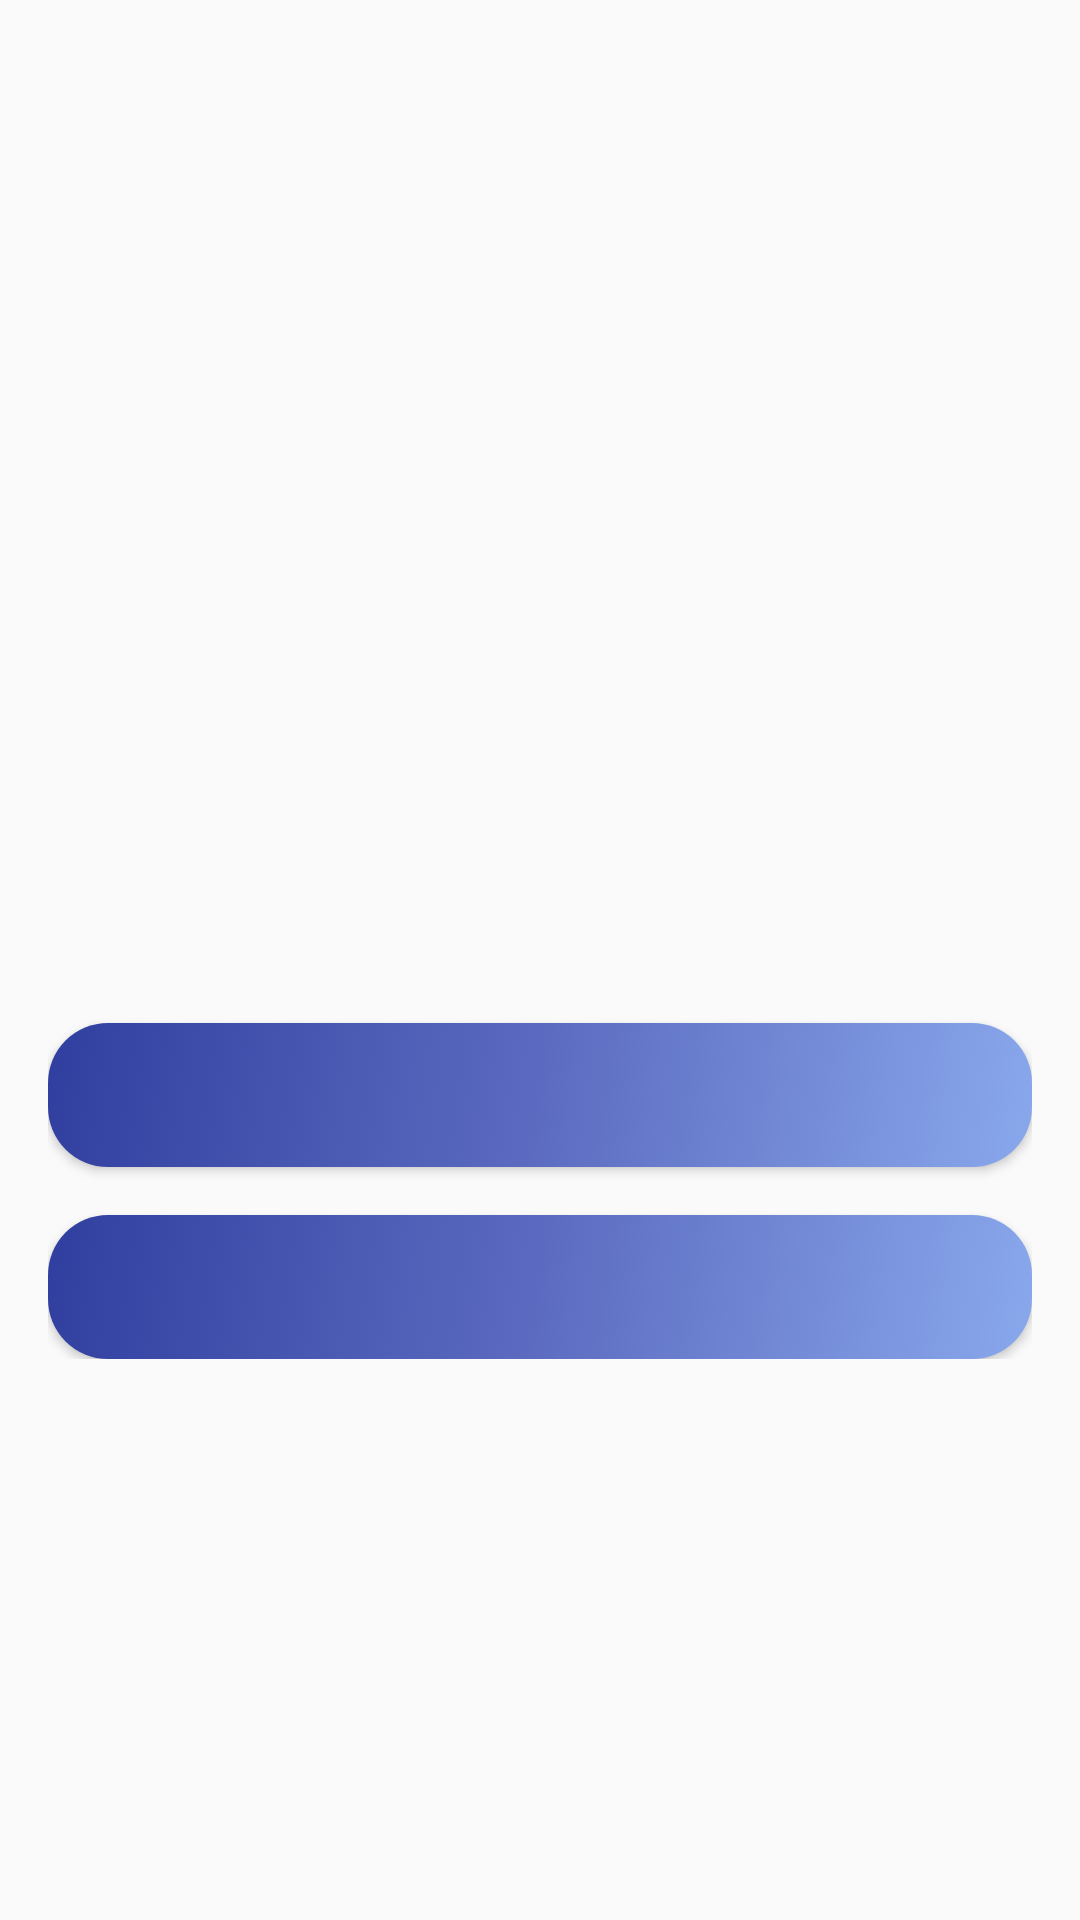

Write the Android layout XML for this screen, with the resource values it uses.
<!-- AndroidManifest.xml: application theme Theme.AppCompat.Light.NoActionBar -->
<!-- res/layout/activity_contest.xml -->
<?xml version="1.0" encoding="utf-8"?>
<ScrollView xmlns:android="http://schemas.android.com/apk/res/android"
            android:id="@+id/scroll"
            android:layout_width="match_parent"
            android:layout_height="wrap_content">

	<LinearLayout
		xmlns:android="http://schemas.android.com/apk/res/android"
		xmlns:tools="http://schemas.android.com/tools"
		android:id="@+id/activity_contest"
		android:layout_width="match_parent"
		android:layout_height="wrap_content"
		android:paddingBottom="@dimen/activity_vertical_margin"
		android:paddingLeft="@dimen/activity_horizontal_margin"
		android:paddingRight="@dimen/activity_horizontal_margin"
		android:paddingTop="@dimen/activity_vertical_margin"
		tools:context="com.ivan_pc.codeforcesreviewer.contestViewer.ContestActivity"
		android:orientation="vertical">

		<TextView
			android:layout_width="match_parent"
			android:layout_height="wrap_content"
			android:id="@+id/activity_contest_name"
			android:textSize="@dimen/contest_name_size"
			android:gravity="center"
			android:layout_marginBottom="@dimen/fab_margin"/>

		<LinearLayout
			android:layout_width="match_parent"
			android:layout_height="wrap_content"
			android:id="@+id/activity_contest_type_container">

			<TextView
				android:id="@+id/activity_contest_type_sign"
				android:layout_width="match_parent"
				android:layout_height="wrap_content"
				android:layout_weight="1"/>

			<TextView
				android:layout_width="match_parent"
				android:layout_height="wrap_content"
				android:gravity="end"
				android:layout_weight="1"
				android:id="@+id/activity_contest_type"/>
		</LinearLayout>

		<LinearLayout
			android:layout_width="match_parent"
			android:layout_height="wrap_content"
			android:id="@+id/activity_contest_phase_container">

			<TextView
				android:id="@+id/activity_contest_phase_sign"
				android:layout_width="match_parent"
				android:layout_height="wrap_content"
				android:layout_weight="1"/>

			<TextView
				android:layout_width="match_parent"
				android:layout_height="wrap_content"
				android:gravity="end"
				android:layout_weight="1"
				android:id="@+id/activity_contest_phase"/>
		</LinearLayout>

		<LinearLayout
			android:layout_width="match_parent"
			android:layout_height="wrap_content"
			android:id="@+id/activity_contest_duration_container">

			<TextView
				android:id="@+id/activity_contest_duration_sign"
				android:layout_width="match_parent"
				android:layout_height="wrap_content"
				android:layout_weight="1"/>

			<TextView
				android:layout_width="match_parent"
				android:layout_height="wrap_content"
				android:gravity="end"
				android:layout_weight="1"
				android:id="@+id/activity_contest_duration"/>
		</LinearLayout>

		<LinearLayout
			android:layout_width="match_parent"
			android:layout_height="wrap_content"
			android:id="@+id/activity_contest_start_time_container">

			<TextView
				android:id="@+id/activity_contest_start_time_sign"
				android:layout_width="match_parent"
				android:layout_height="wrap_content"
				android:layout_weight="1"/>

			<TextView
				android:layout_width="match_parent"
				android:layout_height="wrap_content"
				android:gravity="end"
				android:layout_weight="1"
				android:id="@+id/activity_contest_start_time"/>
		</LinearLayout>

		<LinearLayout
			android:layout_width="match_parent"
			android:layout_height="wrap_content"
			android:id="@+id/activity_contest_relative_time_container">

			<TextView
				android:id="@+id/activity_contest_relative_time_sign"
				android:layout_width="match_parent"
				android:layout_height="wrap_content"
				android:layout_weight="1"/>

			<TextView
				android:layout_width="match_parent"
				android:layout_height="wrap_content"
				android:gravity="end"
				android:layout_weight="1"
				android:id="@+id/activity_contest_relative_time"/>
		</LinearLayout>

		<LinearLayout
			android:layout_width="match_parent"
			android:layout_height="wrap_content"
			android:id="@+id/activity_contest_prepared_by_container">

			<TextView
				android:id="@+id/activity_contest_prepared_by_sign"
				android:layout_width="match_parent"
				android:layout_height="wrap_content"
				android:layout_weight="1"/>

			<TextView
				android:layout_width="match_parent"
				android:layout_height="wrap_content"
				android:gravity="end"
				android:layout_weight="1"
				android:id="@+id/activity_contest_prepared_by"/>
		</LinearLayout>

		<LinearLayout
			android:layout_width="match_parent"
			android:layout_height="wrap_content"
			android:id="@+id/activity_contest_website_container">

			<TextView
				android:id="@+id/activity_contest_website_sign"
				android:layout_width="match_parent"
				android:layout_height="wrap_content"
				android:layout_weight="1"/>

			<TextView
				android:layout_width="match_parent"
				android:layout_height="wrap_content"
				android:gravity="end"
				android:layout_weight="1"
				android:id="@+id/activity_contest_website"/>
		</LinearLayout>

		<LinearLayout
			android:layout_width="match_parent"
			android:layout_height="wrap_content"
			android:id="@+id/activity_contest_difficulty_container">

			<TextView
				android:id="@+id/activity_contest_difficulty_sign"
				android:layout_width="match_parent"
				android:layout_height="wrap_content"
				android:layout_weight="1"/>

			<TextView
				android:layout_width="match_parent"
				android:layout_height="wrap_content"
				android:gravity="end"
				android:layout_weight="1"
				android:id="@+id/activity_contest_difficulty"/>
		</LinearLayout>

		<LinearLayout
			android:layout_width="match_parent"
			android:layout_height="wrap_content"
			android:id="@+id/activity_contest_kind_container">

			<TextView
				android:id="@+id/activity_contest_kind_sign"
				android:layout_width="match_parent"
				android:layout_height="wrap_content"
				android:layout_weight="1"/>

			<TextView
				android:layout_width="match_parent"
				android:layout_height="wrap_content"
				android:gravity="end"
				android:layout_weight="1"
				android:id="@+id/activity_contest_kind"/>
		</LinearLayout>

		<LinearLayout
			android:layout_width="match_parent"
			android:layout_height="wrap_content"
			android:id="@+id/activity_contest_icpc_region_container">

			<TextView
				android:id="@+id/activity_contest_icpc_region_sign"
				android:layout_width="match_parent"
				android:layout_height="wrap_content"
				android:layout_weight="1"/>

			<TextView
				android:layout_width="match_parent"
				android:layout_height="wrap_content"
				android:gravity="end"
				android:layout_weight="1"
				android:id="@+id/activity_contest_icpc_region"/>
		</LinearLayout>

		<LinearLayout
			android:layout_width="match_parent"
			android:layout_height="wrap_content"
			android:id="@+id/activity_contest_country_container">

			<TextView
				android:id="@+id/activity_contest_country_sign"
				android:layout_width="match_parent"
				android:layout_height="wrap_content"
				android:layout_weight="1"/>

			<TextView
				android:layout_width="match_parent"
				android:layout_height="wrap_content"
				android:gravity="end"
				android:layout_weight="1"
				android:id="@+id/activity_contest_country"/>
		</LinearLayout>

		<LinearLayout
			android:layout_width="match_parent"
			android:layout_height="wrap_content"
			android:id="@+id/activity_contest_city_container">

			<TextView
				android:id="@+id/activity_contest_city_sign"
				android:layout_width="match_parent"
				android:layout_height="wrap_content"
				android:layout_weight="1"/>

			<TextView
				android:layout_width="match_parent"
				android:layout_height="wrap_content"
				android:gravity="end"
				android:layout_weight="1"
				android:id="@+id/activity_contest_city"/>
		</LinearLayout>

		<LinearLayout
			android:layout_width="match_parent"
			android:layout_height="wrap_content"
			android:id="@+id/activity_contest_season_container">

			<TextView
				android:id="@+id/activity_contest_season_sign"
				android:layout_width="match_parent"
				android:layout_height="wrap_content"
				android:layout_weight="1"/>

			<TextView
				android:layout_width="match_parent"
				android:layout_height="wrap_content"
				android:gravity="end"
				android:layout_weight="1"
				android:id="@+id/activity_contest_season"/>
		</LinearLayout>

		<LinearLayout
			android:layout_width="match_parent"
			android:layout_height="wrap_content"
			android:id="@+id/activity_contest_description_container">

			<TextView
				android:id="@+id/activity_contest_description_sign"
				android:layout_width="match_parent"
				android:layout_height="wrap_content"
				android:layout_weight="1"/>

			<TextView
				android:layout_width="match_parent"
				android:layout_height="wrap_content"
				android:gravity="end"
				android:layout_weight="1"
				android:id="@+id/activity_contest_description"/>
		</LinearLayout>

		<Button
			android:layout_width="match_parent"
			android:layout_height="wrap_content"
			android:id="@+id/link_button"
			android:layout_marginBottom="@dimen/fab_margin"
			android:layout_marginTop="@dimen/fab_margin"
			android:background="@drawable/button_selector"
			android:textColor="@color/toolbar_color"/>

		<Button
			android:layout_width="match_parent"
			android:layout_height="wrap_content"
			android:id="@+id/author_button"
			android:background="@drawable/button_selector"
			android:textColor="@color/toolbar_color"/>

	</LinearLayout>

</ScrollView>
<!-- resources referenced by this layout -->
<resources>
  <color name="toolbar_color">#d9e0ff</color>
  <dimen name="activity_horizontal_margin">16dp</dimen>
  <dimen name="activity_vertical_margin">16dp</dimen>
  <dimen name="contest_name_size">20sp</dimen>
  <dimen name="fab_margin">16dp</dimen>
  <!-- drawable button_selector (drawable) -->
  <?xml version="1.0" encoding="utf-8"?>
  <selector xmlns:android="http://schemas.android.com/apk/res/android">
  	<item android:state_pressed="true">
  		<shape xmlns:android="http://schemas.android.com/apk/res/android"
  		       android:shape="rectangle">
  			<gradient
  				android:angle="270"
  				android:centerColor="#5c6bc0"
  				android:endColor="#303F9F"
  				android:startColor="#89a8ec"
  				android:type="linear" />
  			<corners
  				android:topLeftRadius="20dp"
  				android:topRightRadius="20dp"
  				android:bottomLeftRadius="20dp"
  				android:bottomRightRadius="20dp"/>
  		</shape>
  	</item>
  
  	<item android:state_focused="true">
  		<shape xmlns:android="http://schemas.android.com/apk/res/android"
  		       android:shape="rectangle">
  			<gradient
  				android:angle="0"
  				android:centerColor="#5c6bc0"
  				android:endColor="#303F9F"
  				android:startColor="#89a8ec"
  				android:type="linear" />
  			<corners
  				android:topLeftRadius="20dp"
  				android:topRightRadius="20dp"
  				android:bottomLeftRadius="20dp"
  				android:bottomRightRadius="20dp"/>
  		</shape>
  	</item>
  
  	<item>
  		<shape xmlns:android="http://schemas.android.com/apk/res/android"
  		       android:shape="rectangle">
  			<gradient
  				android:angle="135"
  				android:centerColor="#5c6bc0"
  				android:endColor="#303F9F"
  				android:startColor="#89a8ec"
  				android:type="linear" />
  			<corners
  				android:topLeftRadius="20dp"
  				android:topRightRadius="20dp"
  				android:bottomLeftRadius="20dp"
  				android:bottomRightRadius="20dp"/>
  		</shape>
  	</item>
  </selector>
</resources>
